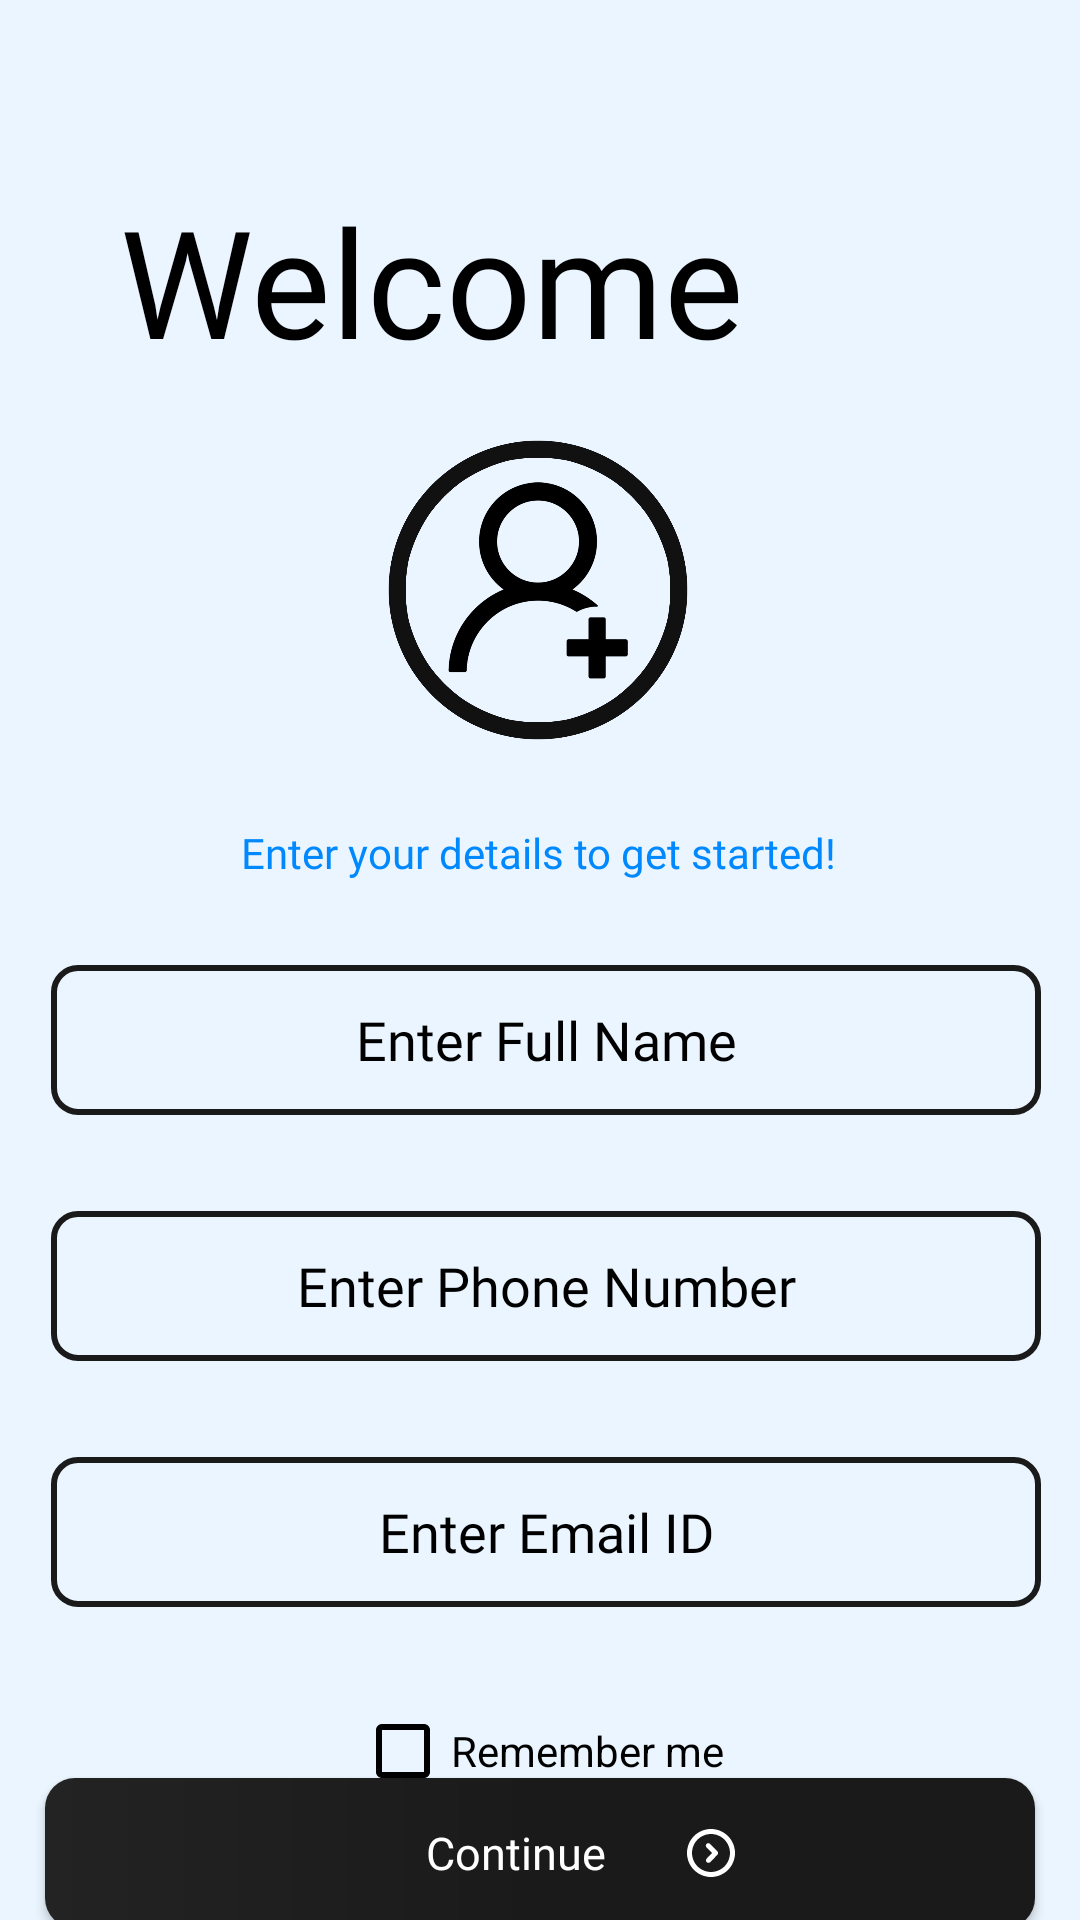

Layout XML and referenced resources for this Android screen:
<!-- AndroidManifest.xml: application theme Theme.LinQR -->
<!-- res/layout/activity_login.xml -->
<?xml version="1.0" encoding="utf-8"?>
<androidx.constraintlayout.widget.ConstraintLayout xmlns:android="http://schemas.android.com/apk/res/android"
    xmlns:app="http://schemas.android.com/apk/res-auto"
    xmlns:tools="http://schemas.android.com/tools"
    android:layout_width="match_parent"
    android:layout_height="match_parent"
    tools:context=".Login.Login"
    android:clickable="true"
    android:focusableInTouchMode="true"
    android:layout_gravity="center"
    android:background="#EAF5FF">

    <TextView
        android:id="@+id/textView2"
        android:layout_width="wrap_content"
        android:layout_height="wrap_content"
        android:layout_marginStart="32dp"
        android:layout_marginTop="60dp"
        android:layout_marginEnd="32dp"
        android:fontFamily="@font/montserrat"
        android:gravity="center_horizontal"
        android:text="Welcome"
        android:textColor="@color/black"
        android:textSize="50dp"
        app:layout_constraintEnd_toEndOf="parent"
        app:layout_constraintHorizontal_bias="0.087"
        app:layout_constraintStart_toStartOf="parent"
        app:layout_constraintTop_toTopOf="parent" />

    <EditText
        android:id="@+id/editTextTextPersonName"
        android:layout_width="330dp"
        android:layout_height="50dp"
        android:layout_marginStart="32dp"
        android:layout_marginTop="28dp"
        android:layout_marginEnd="32dp"
        android:background="@drawable/black_border"
        android:ems="10"
        android:fontFamily="@font/montserrat"
        android:gravity="center_horizontal|center_vertical"
        android:hint="Enter Full Name"
        android:imeOptions="actionDone"
        android:inputType="text"
        android:text=""
        android:textAlignment="center"
        android:textColor="@color/black"
        android:textColorHint="@color/black"
        app:layout_constraintBottom_toBottomOf="parent"
        app:layout_constraintEnd_toEndOf="@+id/textView7"
        app:layout_constraintHorizontal_bias="0.488"
        app:layout_constraintStart_toStartOf="@+id/textView7"
        app:layout_constraintTop_toBottomOf="@+id/textView7"
        app:layout_constraintVertical_bias="0.0" />

    <EditText
        android:id="@+id/email"
        android:layout_width="330dp"
        android:layout_height="50dp"
        android:layout_marginTop="32dp"
        android:background="@drawable/black_border"
        android:ems="10"
        android:fontFamily="@font/montserrat"
        android:hint="Enter Email ID"
        android:inputType="textEmailAddress"
        android:textAlignment="center"
        android:textColor="@color/black"
        android:textColorHint="@color/black"
        app:layout_constraintBottom_toBottomOf="parent"
        app:layout_constraintEnd_toEndOf="@+id/editTextPhone"
        app:layout_constraintHorizontal_bias="0.0"
        app:layout_constraintStart_toStartOf="@+id/editTextPhone"
        app:layout_constraintTop_toBottomOf="@+id/editTextPhone"
        app:layout_constraintVertical_bias="0.0" />

    <EditText
        android:id="@+id/editTextPhone"
        android:layout_width="330dp"
        android:layout_height="50dp"
        android:layout_marginTop="32dp"
        android:background="@drawable/black_border"
        android:ems="10"
        android:fontFamily="@font/montserrat"
        android:gravity="center_vertical|center_horizontal"
        android:hint="Enter Phone Number"
        android:inputType="phone"
        android:textAlignment="center"
        android:textColor="@color/black"
        android:textColorHint="@color/black"
        app:layout_constraintBottom_toBottomOf="parent"
        app:layout_constraintEnd_toEndOf="@+id/editTextTextPersonName"
        app:layout_constraintHorizontal_bias="0.0"
        app:layout_constraintStart_toStartOf="@+id/editTextTextPersonName"
        app:layout_constraintTop_toBottomOf="@+id/editTextTextPersonName"
        app:layout_constraintVertical_bias="0.0" />

    <Button
        android:id="@+id/cont"
        android:layout_width="330dp"
        android:layout_height="50dp"
        android:layout_marginBottom="8dp"
        android:background="@drawable/blackgrad"
        android:drawableRight="@drawable/next_16"
        android:drawableTint="@color/white"
        android:fontFamily="@font/montserrat"
        android:gravity="center"
        android:onClick="LoginData"
        android:paddingLeft="100dp"
        android:paddingRight="100dp"
        android:text="Continue"
        android:textAllCaps="false"
        android:textColor="@color/white"
        android:textSize="15dp"
        app:layout_constraintBottom_toBottomOf="parent"
        app:layout_constraintEnd_toEndOf="@+id/checkBox"
        app:layout_constraintStart_toStartOf="@+id/checkBox"
        app:layout_constraintTop_toBottomOf="@+id/checkBox"
        app:layout_constraintVertical_bias="0.409" />

    <CheckBox
        android:id="@+id/checkBox"
        android:layout_width="wrap_content"
        android:layout_height="wrap_content"
        android:layout_marginTop="32dp"
        android:buttonTint="@color/black"
        android:gravity="center"
        android:text="Remember me"
        android:textColor="@color/black"
        app:layout_constraintBottom_toBottomOf="parent"
        app:layout_constraintEnd_toEndOf="@+id/email"
        app:layout_constraintHorizontal_bias="0.49"
        app:layout_constraintStart_toStartOf="@+id/email"
        app:layout_constraintTop_toBottomOf="@+id/email"
        app:layout_constraintVertical_bias="0.0">

    </CheckBox>

    <TextView
        android:id="@+id/textView7"
        android:layout_width="wrap_content"
        android:layout_height="wrap_content"
        android:layout_marginTop="28dp"
        android:fontFamily="@font/montserrat"
        android:gravity="center_horizontal"
        android:text="Enter your details to get started!"
        android:textColor="#0088FF"
        android:textSize="14dp"
        app:layout_constraintEnd_toEndOf="@+id/imageView6"
        app:layout_constraintStart_toStartOf="@+id/imageView6"
        app:layout_constraintTop_toBottomOf="@+id/imageView6" />

    <ImageButton
        android:id="@+id/imageView6"
        android:layout_width="100dp"
        android:layout_height="100dp"
        android:layout_marginTop="20dp"
        android:background="@drawable/user_icon"
        app:layout_constraintEnd_toEndOf="parent"
        app:layout_constraintHorizontal_bias="0.498"
        app:layout_constraintStart_toStartOf="parent"
        app:layout_constraintTop_toBottomOf="@+id/textView2" />

</androidx.constraintlayout.widget.ConstraintLayout>
<!-- resources referenced by this layout -->
<resources>
  <color name="black">#FF000000</color>
  <color name="white">#FFFFFFFF</color>
  <!-- drawable black_border (drawable) -->
  <?xml version="1.0" encoding="utf-8"?>
  <shape xmlns:android="http://schemas.android.com/apk/res/android" android:shape="rectangle" android:useLevel="false" android:dither="false">
      <stroke android:color="#1B1A1A" android:width="2dp"/>
      <corners android:radius="8dp"/>
  
  </shape>
  <!-- drawable blackgrad (drawable) -->
  <?xml version="1.0" encoding="utf-8"?>
  <shape xmlns:android="http://schemas.android.com/apk/res/android" android:shape="rectangle">
      <gradient android:startColor="#242323" android:centerColor="#1B1A1A" android:endColor="#1B1A1A"/>
      <corners android:radius="10dp"/>
  </shape>
  <!-- drawable next_16 (drawable) -->
  <vector xmlns:android="http://schemas.android.com/apk/res/android"
      android:width="16dp"
      android:height="16dp"
      android:viewportWidth="16"
      android:viewportHeight="16">
    <path
        android:pathData="M4.9414,0.6068C5.8841,0.2161 6.918,0 8,0C10.2083,0 12.2096,0.8958 13.6563,2.3438C14.3932,3.0807 14.987,3.9622 15.3932,4.9414C15.7839,5.8841 16,6.918 16,8C16,10.2083 15.1042,12.2096 13.6563,13.6563C12.9193,14.3932 12.0378,14.987 11.0586,15.3932C10.1159,15.7839 9.082,16 8,16C6.918,16 5.8841,15.7839 4.9414,15.3932C3.9609,14.987 3.0807,14.3932 2.3438,13.6563C1.6068,12.9193 1.0117,12.0391 0.6068,11.0586C0.2161,10.1159 0,9.082 0,8C0,6.918 0.2161,5.8841 0.6068,4.9414C1.0117,3.9609 1.6068,3.0807 2.3438,2.3438C3.0794,1.6068 3.9609,1.0117 4.9414,0.6068ZM6.5104,6.1367C6.1875,5.8086 6.1914,5.28 6.5208,4.9583C6.849,4.6354 7.3776,4.6393 7.6992,4.9688L10.1302,7.4388C10.4492,7.7643 10.4492,8.2838 10.1302,8.6081L7.7461,11.0313C7.4232,11.3594 6.8958,11.3633 6.5677,11.0417C6.2396,10.7188 6.2357,10.1914 6.5573,9.8633L8.3672,8.0234L6.5104,6.1367ZM5.5807,2.1549C4.8086,2.4753 4.112,2.9453 3.5287,3.5287C2.9453,4.112 2.4753,4.8086 2.1549,5.5807C1.8463,6.3242 1.6771,7.1419 1.6771,8C1.6771,8.8581 1.8477,9.6745 2.1549,10.4193C2.4753,11.1914 2.9453,11.888 3.5287,12.4714C4.112,13.0547 4.8086,13.5247 5.5807,13.8451C6.3255,14.1536 7.1419,14.3229 8,14.3229C8.8581,14.3229 9.6745,14.1523 10.4193,13.8451C11.1914,13.5247 11.888,13.0547 12.4714,12.4714C13.0547,11.888 13.5247,11.1927 13.8451,10.4193C14.1536,9.6758 14.3229,8.8581 14.3229,8C14.3229,7.1419 14.1523,6.3255 13.8451,5.5807C13.5247,4.8086 13.0547,4.112 12.4714,3.5287C11.888,2.9453 11.1914,2.4753 10.4193,2.1549C9.6758,1.8463 8.8581,1.6771 8,1.6771C7.1419,1.6771 6.3255,1.8477 5.5807,2.1549Z"
        android:fillColor="#000000"/>
  </vector>
  <!-- drawable user_icon: png bitmap (drawable, 57349 bytes) -->
  <style name="Theme.LinQR" parent="Theme.AppCompat.Light.DarkActionBar">
          <item name="android:windowTranslucentStatus">true</item>
          <item name="android:windowTranslucentNavigation">true</item>
          
          <item name="colorPrimary">@color/white</item>
          <item name="colorPrimaryVariant">@color/black</item>
          <item name="colorOnPrimary">@color/white</item>
          
          <item name="colorSecondary">@color/teal_200</item>
          <item name="colorSecondaryVariant">@color/white</item>
          <item name="colorOnSecondary">@color/white</item>
          
          <item name="android:statusBarColor" tools:targetApi="l">?attr/colorPrimaryVariant</item>
          
      </style>
  <color name="teal_200">#FF03DAC5</color>
</resources>
